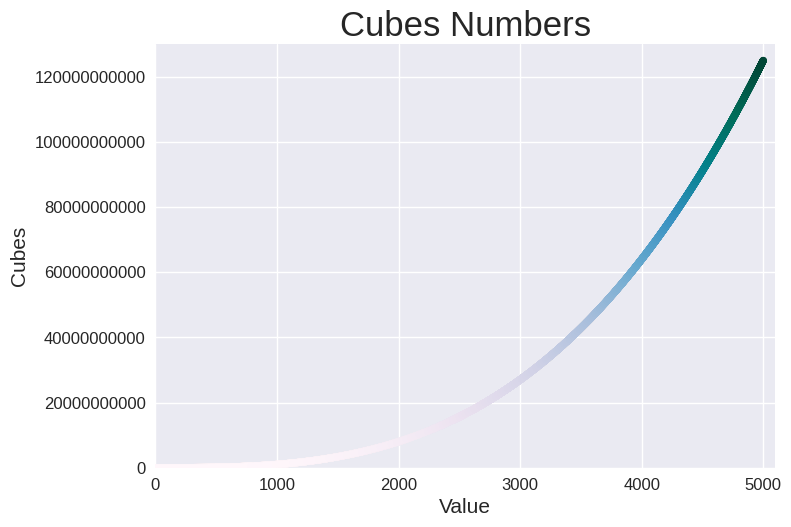

This chart was generated by the following Python code:
import matplotlib.pyplot as plt

x_values = range(1, 5001)
y_values = [x**3 for x in x_values]

plt.style.use('seaborn-v0_8')
fig, ax = plt.subplots()
ax.scatter(x_values, y_values, c=y_values, cmap=plt.cm.PuBuGn, s=25)

ax.set_title('Cubes Numbers', fontsize=25)
ax.set_xlabel('Value', fontsize=15)
ax.set_ylabel('Cubes', fontsize=15)

ax.tick_params(labelsize=12)

ax.axis([0, 5100, 0, 130_000_000_000])
ax.ticklabel_format(style='plain')

# plt.show()
plt.savefig('try_it_yourself_15_1-2.png', bbox_inches='tight')
